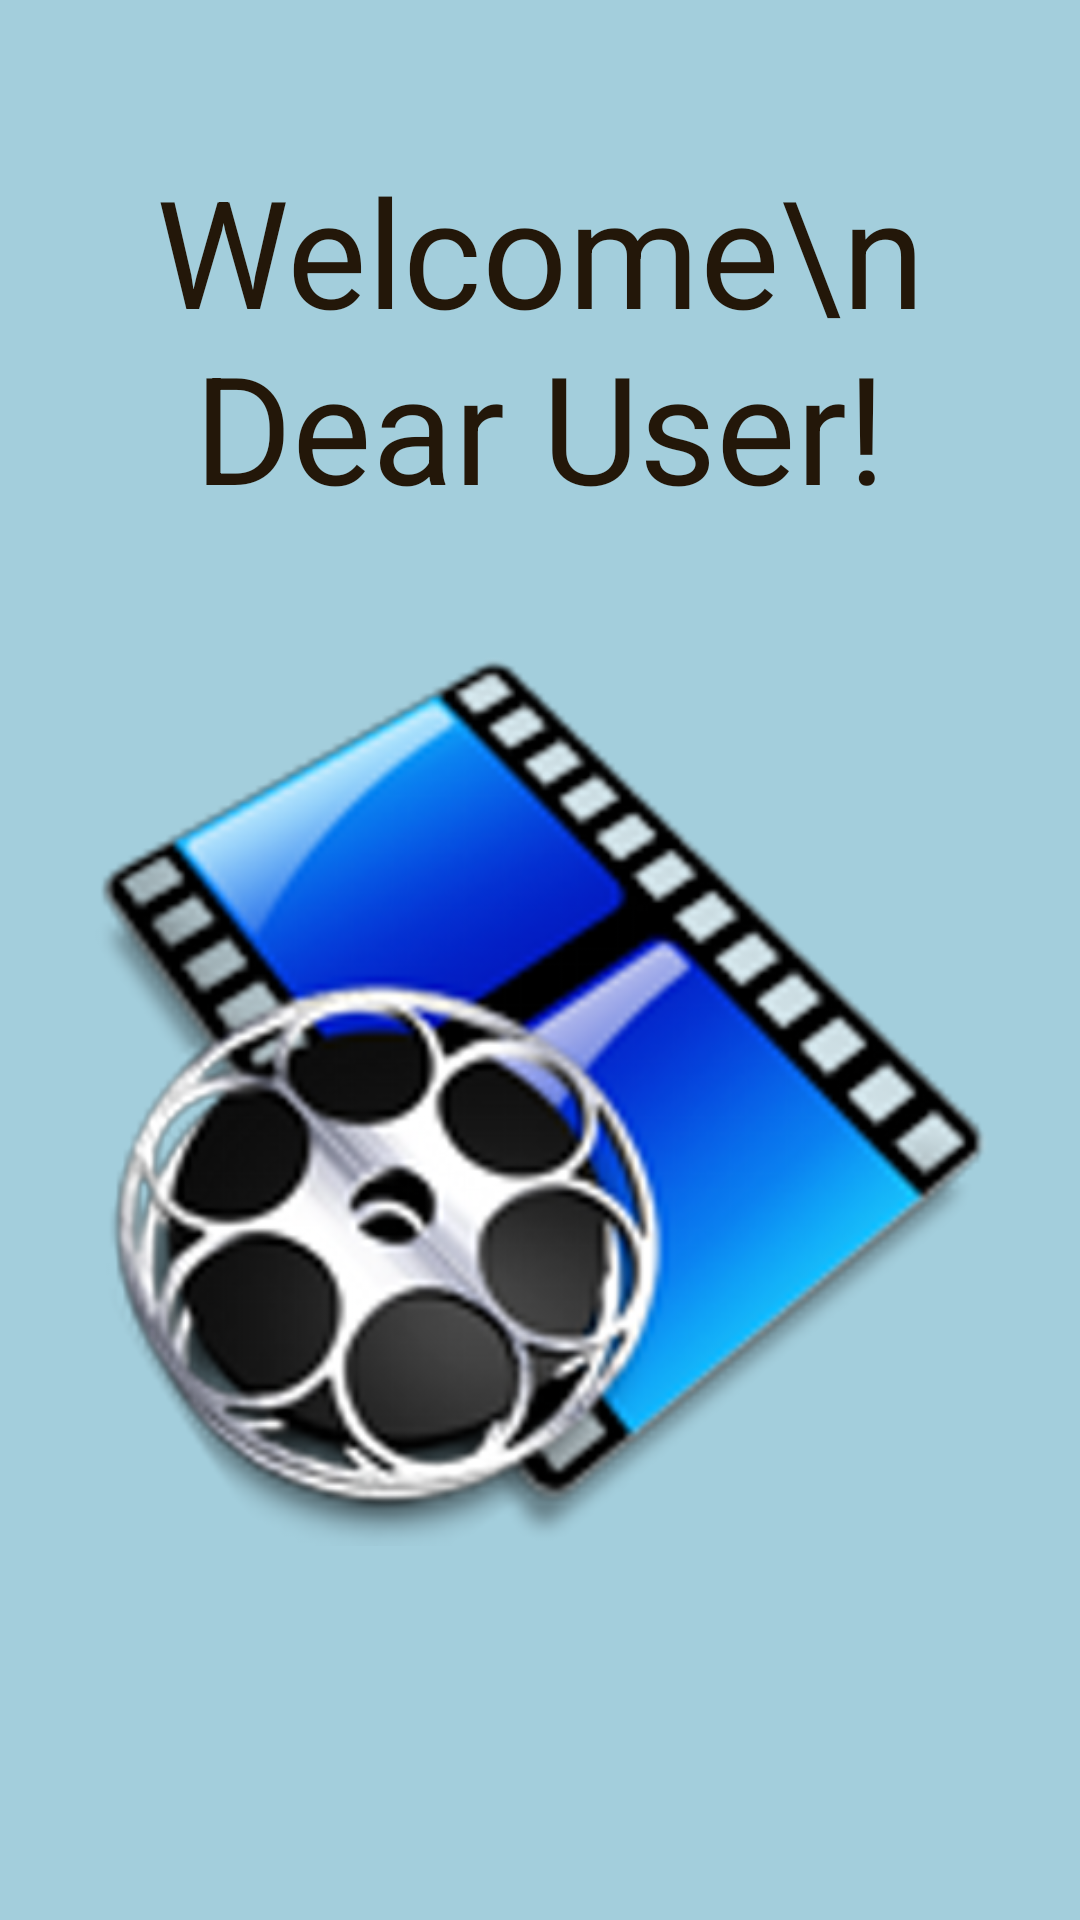

Write the Android layout XML for this screen, with the resource values it uses.
<!-- AndroidManifest.xml: application theme MyAppTheme -->
<!-- res/layout/splash_screen.xml -->
<?xml version="1.0" encoding="utf-8"?>
<LinearLayout xmlns:android="http://schemas.android.com/apk/res/android"
    android:layout_width="match_parent"
    android:layout_height="match_parent"
    android:background="@color/colorLightBlue"
    android:orientation="vertical">

    <LinearLayout
        android:layout_width="match_parent"
        android:layout_height="wrap_content"
        android:layout_marginTop="50dp"
        android:orientation="vertical">

        <TextView
            android:layout_width="match_parent"
            android:layout_height="wrap_content"
            android:gravity="center"
            android:text="Welcome\n Dear User!"
            android:textColor="@color/brown"
            android:textSize="50sp" />

        <ImageView
            android:layout_width="300dp"
            android:layout_height="300dp"
            android:layout_gravity="center"
            android:layout_marginTop="40dp"
            android:scaleType="fitXY"
            android:src="@drawable/movie_icon" />
    </LinearLayout>
</LinearLayout>
<!-- resources referenced by this layout -->
<resources>
  <color name="brown">#231709</color>
  <color name="colorLightBlue">#A3CEDC</color>
  <!-- drawable movie_icon: png bitmap (drawable, 276942 bytes) -->
</resources>
